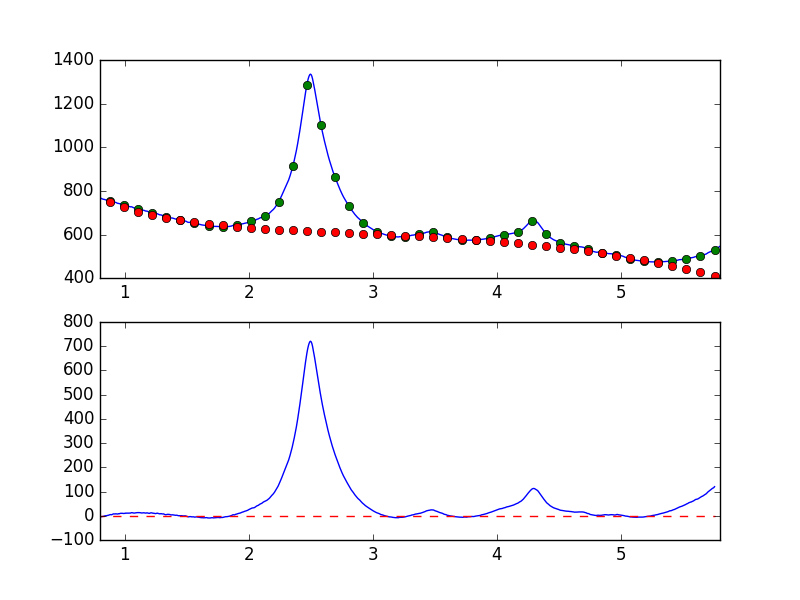

The table this chart was drawn from, first rows:
7.681951752392544019e-01, -7.976223604790902755e+00
7.738631750302433776e-01, -7.395112581124635653e+00
7.795311748212323533e-01, -5.771278281308468650e+00
7.851991746122213289e-01, -4.049840075064253142e+00
7.908671744032103046e-01, -2.853773777425544722e+00
7.965351741941992803e-01, -1.970178738582831102e+00
8.022031739851883669e-01, -2.735043468882508932e+00
8.078711737761772316e-01, -3.127544955233588553e+00
8.135391735671662072e-01, -3.911833329076557675e+00
8.192071733581552939e-01, -3.010689092944971890e+00
8.248751731491442696e-01, -2.865081225935682596e+00
8.305431729401332452e-01, -1.598840035270200133e+00
8.362111727311222209e-01, -7.999071562946937775e-01
8.418791725221110855e-01, -4.344590876372649291e-01
8.475471723131001722e-01, 2.538008166055760739e-01
8.532151721040891479e-01, 6.523658515038732730e-02
8.588831718950781235e-01, 9.117234771811126848e-01
8.645511716860672102e-01, 2.044492220632832868e+00
8.702191714770560749e-01, 2.153372176253128600e+00
8.758871712680450505e-01, 3.748261064163671108e+00
8.815551710590340262e-01, 4.435248010737268487e+00
8.872231708500230019e-01, 4.908063339257751068e+00
8.928911706410120885e-01, 4.011783410658040339e+00
8.985591704320010642e-01, 5.557482716376284770e+00
9.042271702229900399e-01, 6.754001861132337581e+00
9.098951700139790155e-01, 7.808777641052188301e+00
9.155631698049678802e-01, 7.446031520230349088e+00
9.212311695959569668e-01, 7.255951759636104725e+00
9.268991693869459425e-01, 8.154044003052149492e+00
9.325671691779349182e-01, 7.627896413791859231e+00
9.382351689689240049e-01, 7.332150377824518728e+00
9.439031687599129805e-01, 7.255736831901344885e+00
9.495711685509018452e-01, 8.498182415898099862e+00
9.552391683418909318e-01, 8.158647558753386875e+00
9.609071681328797965e-01, 9.460010951123990708e+00
9.665751679238688832e-01, 1.013241446726124195e+01
9.722431677148579698e-01, 9.925287090790675393e+00
9.779111675058468345e-01, 1.025053339127589425e+01
9.835791672968358101e-01, 9.583168289842660670e+00
9.892471670878246748e-01, 9.363721844335486821e+00
9.949151668788137615e-01, 9.994088858693316979e+00
1.000583166669802848e+00, 9.599104251180733627e+00
1.006251166460791602e+00, 1.090154015518146480e+01
1.011919166251780799e+00, 1.050482366215544516e+01
1.017587166042769553e+00, 1.110436184403101834e+01
1.023255165833758751e+00, 1.068175562039391480e+01
1.028923165624747726e+00, 1.080973139911020553e+01
1.034591165415736702e+00, 1.112778804898380258e+01
1.040259165206725678e+00, 1.092514367709952694e+01
1.045927164997714431e+00, 1.104771805069879065e+01
1.051595164788703629e+00, 1.251409939405436944e+01
1.057263164579692605e+00, 1.271812007206358430e+01
1.062931164370681802e+00, 1.202498696134307465e+01
1.068599164161670556e+00, 1.090952607913334305e+01
1.074267163952659310e+00, 1.103510104033273365e+01
1.079935163743648507e+00, 1.129005104577618113e+01
1.085603163534637483e+00, 1.202572799161123385e+01
1.091271163325626681e+00, 1.230069812945384911e+01
1.096939163116615434e+00, 1.279834460545191632e+01
1.102607162907604632e+00, 1.301046121028434754e+01
1.108275162698593386e+00, 1.308136859009835007e+01
... 839 more rows
